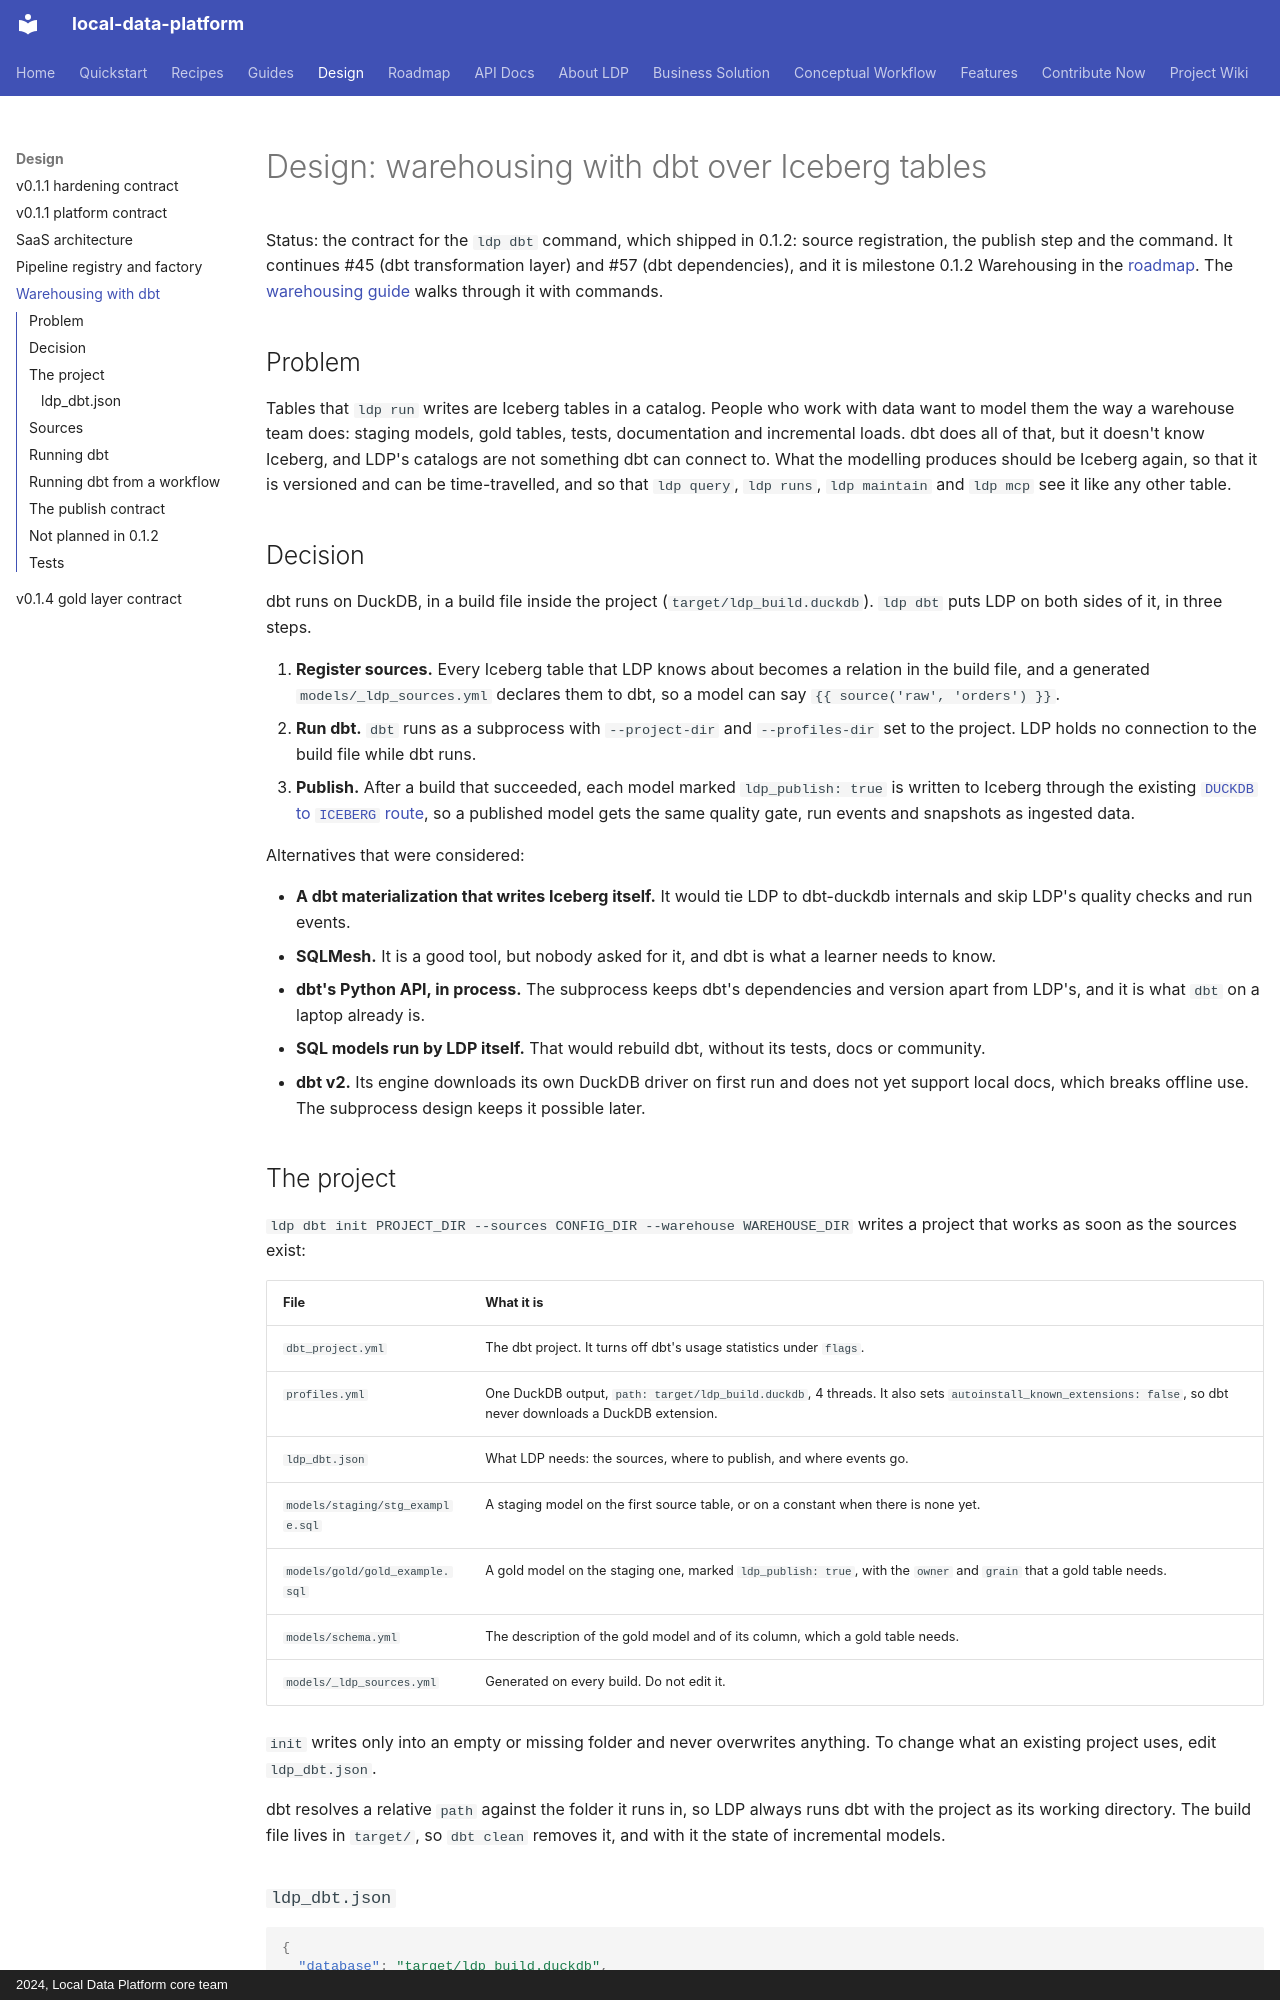

repository: tusharchou/local-data-platform · page: design/warehousing/index.html · generator: mkdocs · copyright: 2024, Local Data Platform core team

# Design: warehousing with dbt over Iceberg tables

Status: the contract for the `ldp dbt` command, which shipped in 0.1.2: source registration, the
publish step and the command. It continues #45 (dbt transformation layer) and #57 (dbt dependencies),
and it is milestone 0.1.2 Warehousing in the [roadmap](../roadmap.md). The [warehousing guide](../warehousing.md)
walks through it with commands.

## Problem

Tables that `ldp run` writes are Iceberg tables in a catalog. People who work with data want to
model them the way a warehouse team does: staging models, gold tables, tests, documentation and
incremental loads. dbt does all of that, but it doesn't know Iceberg, and LDP's catalogs are not
something dbt can connect to. What the modelling produces should be Iceberg again, so that it is
versioned and can be time-travelled, and so that `ldp query`, `ldp runs`, `ldp maintain` and
`ldp mcp` see it like any other table.

## Decision

dbt runs on DuckDB, in a build file inside the project (`target/ldp_build.duckdb`). `ldp dbt` puts
LDP on both sides of it, in three steps.

1. **Register sources.** Every Iceberg table that LDP knows about becomes a relation in the build
   file, and a generated `models/_ldp_sources.yml` declares them to dbt, so a model can say
   `{{ source('raw', 'orders') }}`.
2. **Run dbt.** `dbt` runs as a subprocess with `--project-dir` and `--profiles-dir` set to the
   project. LDP holds no connection to the build file while dbt runs.
3. **Publish.** After a build that succeeded, each model marked `ldp_publish: true` is written to
   Iceberg through the existing [`DUCKDB` to `ICEBERG` route](factory_registry.md), so a published
   model gets the same quality gate, run events and snapshots as ingested data.

Alternatives that were considered:

- **A dbt materialization that writes Iceberg itself.** It would tie LDP to dbt-duckdb internals
  and skip LDP's quality checks and run events.
- **SQLMesh.** It is a good tool, but nobody asked for it, and dbt is what a learner needs to know.
- **dbt's Python API, in process.** The subprocess keeps dbt's dependencies and version apart from
  LDP's, and it is what `dbt` on a laptop already is.
- **SQL models run by LDP itself.** That would rebuild dbt, without its tests, docs or community.
- **dbt v2.** Its engine downloads its own DuckDB driver on first run and does not yet support local
  docs, which breaks offline use. The subprocess design keeps it possible later.

## The project

`ldp dbt init PROJECT_DIR --sources CONFIG_DIR --warehouse WAREHOUSE_DIR` writes a project that
works as soon as the sources exist:

| File | What it is |
|---|---|
| `dbt_project.yml` | The dbt project. It turns off dbt's usage statistics under `flags`. |
| `profiles.yml` | One DuckDB output, `path: target/ldp_build.duckdb`, 4 threads. It also sets `autoinstall_known_extensions: false`, so dbt never downloads a DuckDB extension. |
| `ldp_dbt.json` | What LDP needs: the sources, where to publish, and where events go. |
| `models/staging/stg_example.sql` | A staging model on the first source table, or on a constant when there is none yet. |
| `models/gold/gold_example.sql` | A gold model on the staging one, marked `ldp_publish: true`, with the `owner` and `grain` that a gold table needs. |
| `models/schema.yml` | The description of the gold model and of its column, which a gold table needs. |
| `models/_ldp_sources.yml` | Generated on every build. Do not edit it. |

`init` writes only into an empty or missing folder and never overwrites anything. To change what an
existing project uses, edit `ldp_dbt.json`.

dbt resolves a relative `path` against the folder it runs in, so LDP always runs dbt with the
project as its working directory. The build file lives in `target/`, so `dbt clean` removes it, and
with it the state of incremental models.

### `ldp_dbt.json`

```json
{
  "database": "target/ldp_build.duckdb",
  "sources": {"configs": ["../config"], "catalogs": []},
  "publish": {
    "catalog": {"identifier": "gold", "warehouse_path": "../warehouse"},
    "config_dir": "target/ldp"
  },
  "observability": {"sinks": ["iceberg", "jsonl"]}
}
```

- `database` is the build file. It defaults to `target/ldp_build.duckdb` and must match the `path`
  in `profiles.yml`. LDP reads the profile to check, and fails with both paths when they differ.
- `sources` lists dataset configs (a file, or a folder of `*.json` files) and catalog spec files to
  take tables from. A plain list means configs. Do not list the catalog you publish to as a source
  catalog.
- `publish.catalog` is an LDP catalog block, as in a dataset config. `publish.config_dir` is where
  the generated configs go, and defaults to `target/ldp`. It can be the folder that `sources` reads,
  so the published models sit beside the ingest configs for `ldp mcp` to serve. A later build does
  not take them as sources, because their source is the build file.
- `observability` is the same block as in a dataset config. It is copied into every generated
  config, so `ldp runs` works on published models.
- Relative paths resolve against the project folder. Unknown keys are errors, reported in the style
  of `ldp plan`.
